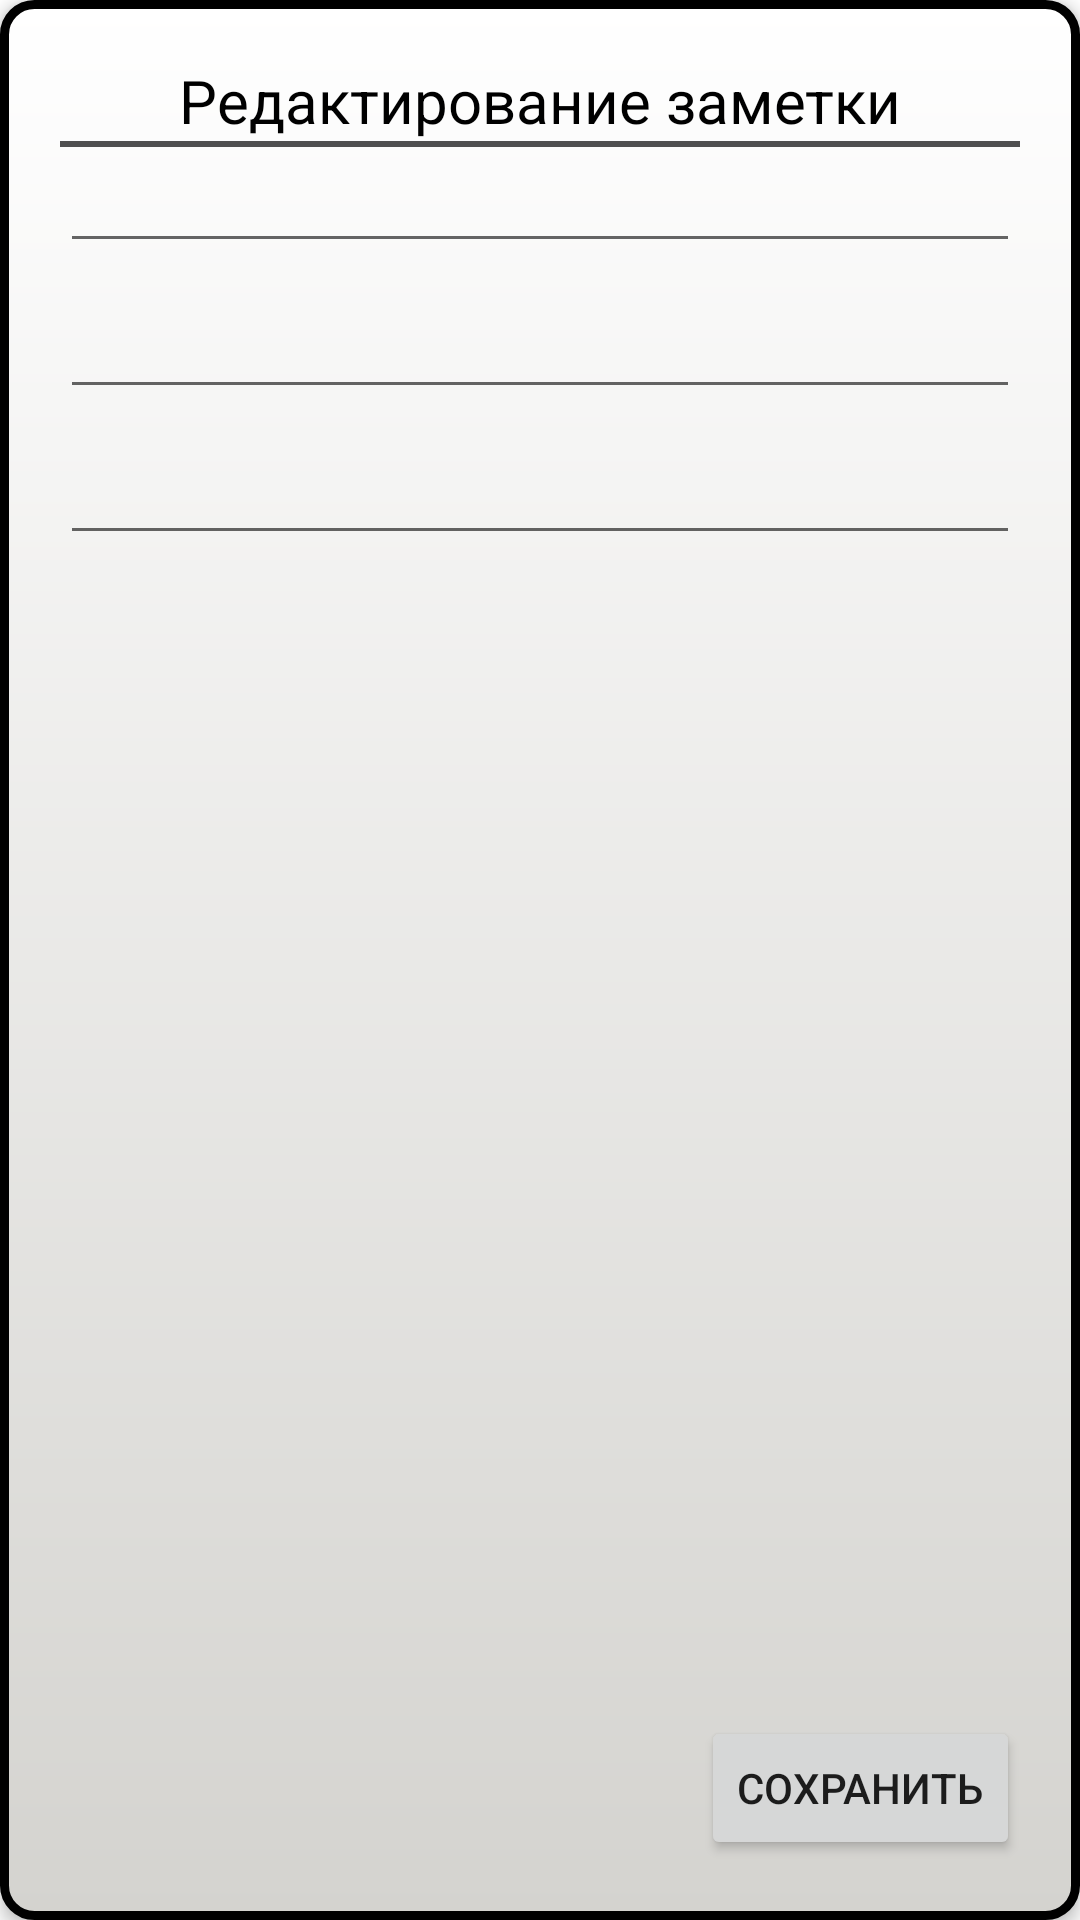

Layout XML and referenced resources for this Android screen:
<!-- AndroidManifest.xml: application theme Theme.MyNotes -->
<!-- res/layout/fragment_edit.xml -->
<?xml version="1.0" encoding="utf-8"?>
<androidx.constraintlayout.widget.ConstraintLayout xmlns:android="http://schemas.android.com/apk/res/android"
    xmlns:app="http://schemas.android.com/apk/res-auto"
    xmlns:tools="http://schemas.android.com/tools"
    android:id="@+id/full_note"
    android:layout_width="match_parent"
    android:layout_height="match_parent"
    android:background="@drawable/note_background"
    android:elevation="@dimen/default_elevation"
    android:padding="@dimen/main_activity_padding"
    tools:context="ui.EditFragment">

    <TextView
        android:id="@+id/title"
        android:layout_width="match_parent"
        android:layout_height="wrap_content"
        android:layout_marginBottom="@dimen/default_margin_bottom"
        android:gravity="center|top"
        android:text="@string/edit_note_main_title"
        android:textColor="@color/black"
        android:textSize="20sp"
        app:layout_constraintTop_toTopOf="parent"
        />

    <View
        android:id="@+id/line"
        android:layout_width="match_parent"
        android:layout_height="@dimen/line_height"
        android:background="@color/color_grey"
        android:layout_marginBottom="@dimen/default_margin_bottom"
        app:layout_constraintTop_toBottomOf="@id/title" />

    <LinearLayout
        android:id="@+id/body"
        android:layout_width="match_parent"
        android:layout_height="0dp"
        android:orientation="vertical"
        app:layout_constraintBottom_toTopOf="@id/btn"
        app:layout_constraintTop_toBottomOf="@id/line">

        <EditText
            android:id="@+id/edit_title"
            android:layout_width="match_parent"
            android:layout_height="wrap_content"
            android:layout_marginBottom="@dimen/default_margin_bottom"
            android:gravity="center"
            android:textColor="@color/black"
            android:textSize="16sp" />

        <EditText
            android:id="@+id/edit_text"
            android:layout_width="match_parent"
            android:layout_height="wrap_content"
            android:layout_marginBottom="@dimen/default_margin_bottom"
            android:textSize="16sp" />

        <EditText
            android:id="@+id/edit_date"
            android:layout_width="match_parent"
            android:layout_height="wrap_content"
            android:textSize="16sp" />

    </LinearLayout>

    <FrameLayout
        android:id="@+id/btn"
        android:layout_width="match_parent"
        android:layout_height="wrap_content"
        android:orientation="horizontal"
        app:layout_constraintBottom_toBottomOf="parent">

        <Button
            android:id="@+id/edit_save_btn"
            android:layout_width="wrap_content"
            android:layout_height="wrap_content"
            android:layout_gravity="end"
            android:text="@string/save_button_text" />
    </FrameLayout>


</androidx.constraintlayout.widget.ConstraintLayout>
<!-- resources referenced by this layout -->
<resources>
  <color name="black">#FF000000</color>
  <color name="color_grey">#4f4f4f</color>
  <dimen name="default_elevation">3dp</dimen>
  <dimen name="default_margin_bottom">10dp</dimen>
  <dimen name="line_height">2dp</dimen>
  <dimen name="main_activity_padding">20dp</dimen>
  <!-- drawable note_background (drawable) -->
  <?xml version="1.0" encoding="utf-8"?>
  <shape xmlns:android="http://schemas.android.com/apk/res/android"
      android:shape="rectangle">
      <gradient android:startColor="#FFFFFF"
          android:endColor="#d4d3cf"
          android:angle="270" />
      <corners android:radius="10dp" />
      <stroke android:width="3dp" android:color="#000000" />
  </shape>
  <string name="edit_note_main_title">Редактирование заметки</string>
  <string name="save_button_text">Сохранить</string>
  <style name="Theme.MyNotes" parent="Theme.MaterialComponents.Light.DarkActionBar">
          
          <item name="colorPrimary">@color/purple_500</item>
          <item name="colorPrimaryVariant">@color/purple_700</item>
          <item name="colorOnPrimary">@color/white</item>
          
          <item name="colorSecondary">@color/teal_200</item>
          <item name="colorSecondaryVariant">@color/teal_700</item>
          <item name="colorOnSecondary">@color/black</item>
          
          <item name="android:statusBarColor">?attr/colorPrimaryVariant</item>
          
      </style>
  <color name="purple_500">#FF6200EE</color>
  <color name="purple_700">#FF3700B3</color>
  <color name="white">#FFFFFFFF</color>
  <color name="teal_200">#FF03DAC5</color>
  <color name="teal_700">#FF018786</color>
</resources>
